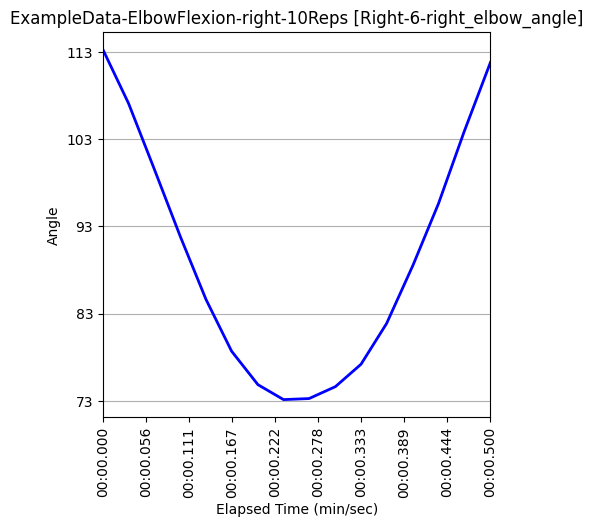

The table this chart was drawn from, first rows:
Unnamed: 0, elapsed_timestamp, elapsed_time, timestamp, right_wrist_angle, right_wrist_x_pos, right_wrist_y_pos, right_wrist_z_pos, right_elbow_angle, right_elbow_x_pos, right_elbow_y_pos, right_elbow_z_pos, right_shoulder_angle, right_shoulder_x_pos, right_shoulder_y_pos, right_shoulder_z_pos, left_wrist_angle, left_wrist_x_pos, left_wrist_y_pos, left_wrist_z_pos, left_elbow_angle, left_elbow_x_pos, left_elbow_y_pos, left_elbow_z_pos
287, 9567, 9.567, 0:09.567, 164.7, 563, 998, -0.08429, 113.3, 375, 948, -0.3066, 13.68, 332, 705, -0.3041, 163.8, 489, 1031, 0.3087, 119.1, 354, 948, 0.4818
288, 9600, 9.6, 0:09.599, 163.9, 563, 950, -0.05728, 107.1, 375, 946, -0.2651, 13.67, 332, 705, -0.2524, 163.2, 496, 1013, 0.404, 113.3, 362, 950, 0.5621
289, 9633, 9.633, 0:09.632, 162.3, 563, 904, 0.08844, 99.63, 376, 944, -0.2367, 14.48, 333, 704, -0.266, 159.8, 528, 940, 0.2372, 97.25, 382, 945, 0.522
290, 9667, 9.667, 0:09.666, 155.6, 552, 848, 0.2451, 91.81, 376, 943, -0.1984, 15.78, 331, 704, -0.258, 157.2, 542, 843, -0.04384, 76.78, 431, 936, 0.3986
291, 9700, 9.7, 0:09.700, 149.6, 532, 788, 0.3159, 84.62, 384, 943, -0.2056, 17.45, 329, 705, -0.2696, 151.2, 321, 836, -0.02258, 61.03, 368, 905, 0.3519
292, 9733, 9.733, 0:09.733, 143.2, 509, 762, 0.3071, 78.7, 386, 941, -0.1958, 19.46, 322, 708, -0.2627, 147, 392, 804, -0.1633, 54.07, 388, 915, 0.3027
293, 9767, 9.767, 0:09.767, 136.3, 488, 746, 0.2339, 74.86, 388, 935, -0.2107, 21.61, 318, 709, -0.2613, 139.7, 443, 808, -0.1015, 50.23, 439, 914, 0.3089
294, 9800, 9.8, 0:09.800, 132.9, 477, 740, 0.304, 73.14, 390, 927, -0.2043, 23.07, 315, 710, -0.2653, 142.1, 445, 859, -0.0611, 58.93, 419, 902, 0.3349
295, 9833, 9.833, 0:09.833, 134.4, 476, 743, 0.3269, 73.26, 391, 925, -0.1922, 24.1, 313, 710, -0.2641, 140, 471, 821, -0.1448, 71.34, 421, 893, 0.3296
296, 9867, 9.867, 0:09.867, 138, 477, 742, 0.3059, 74.63, 392, 925, -0.1876, 24.71, 312, 711, -0.2569, 137.6, 498, 823, -0.08736, 80.78, 426, 897, 0.3422
297, 9900, 9.9, 0:09.900, 141.6, 486, 753, 0.2839, 77.2, 392, 926, -0.1984, 24.87, 312, 711, -0.2601, 138.7, 499, 806, -0.1478, 84.01, 448, 900, 0.3147
298, 9933, 9.933, 0:09.932, 151.4, 488, 762, 0.2935, 81.87, 391, 927, -0.1866, 24.26, 312, 711, -0.2505, 146.7, 513, 805, -0.1349, 87.98, 456, 902, 0.3276
299, 9967, 9.967, 0:09.967, 158.5, 502, 774, 0.3036, 88.54, 391, 930, -0.1882, 23.13, 313, 710, -0.2541, 144.6, 515, 817, -0.1029, 93.35, 448, 904, 0.3339
300, 10000, 10.0, 0:10.000, 165.8, 534, 817, 0.1995, 95.63, 385, 931, -0.1944, 21.76, 315, 708, -0.2542, 147.2, 541, 824, -0.04656, 101.2, 443, 908, 0.3805
301, 10033, 10.03, 0:10.033, 167.5, 558, 880, 0.07402, 103.8, 380, 931, -0.2213, 20.06, 319, 706, -0.2527, 157.4, 569, 882, 0.1734, 108.2, 442, 920, 0.482
302, 10067, 10.07, 0:10.067, 170.2, 571, 927, -0.1324, 111.8, 377, 933, -0.3153, 18.31, 321, 706, -0.2901, 164.9, 561, 955, 0.4224, 115, 409, 932, 0.5657
